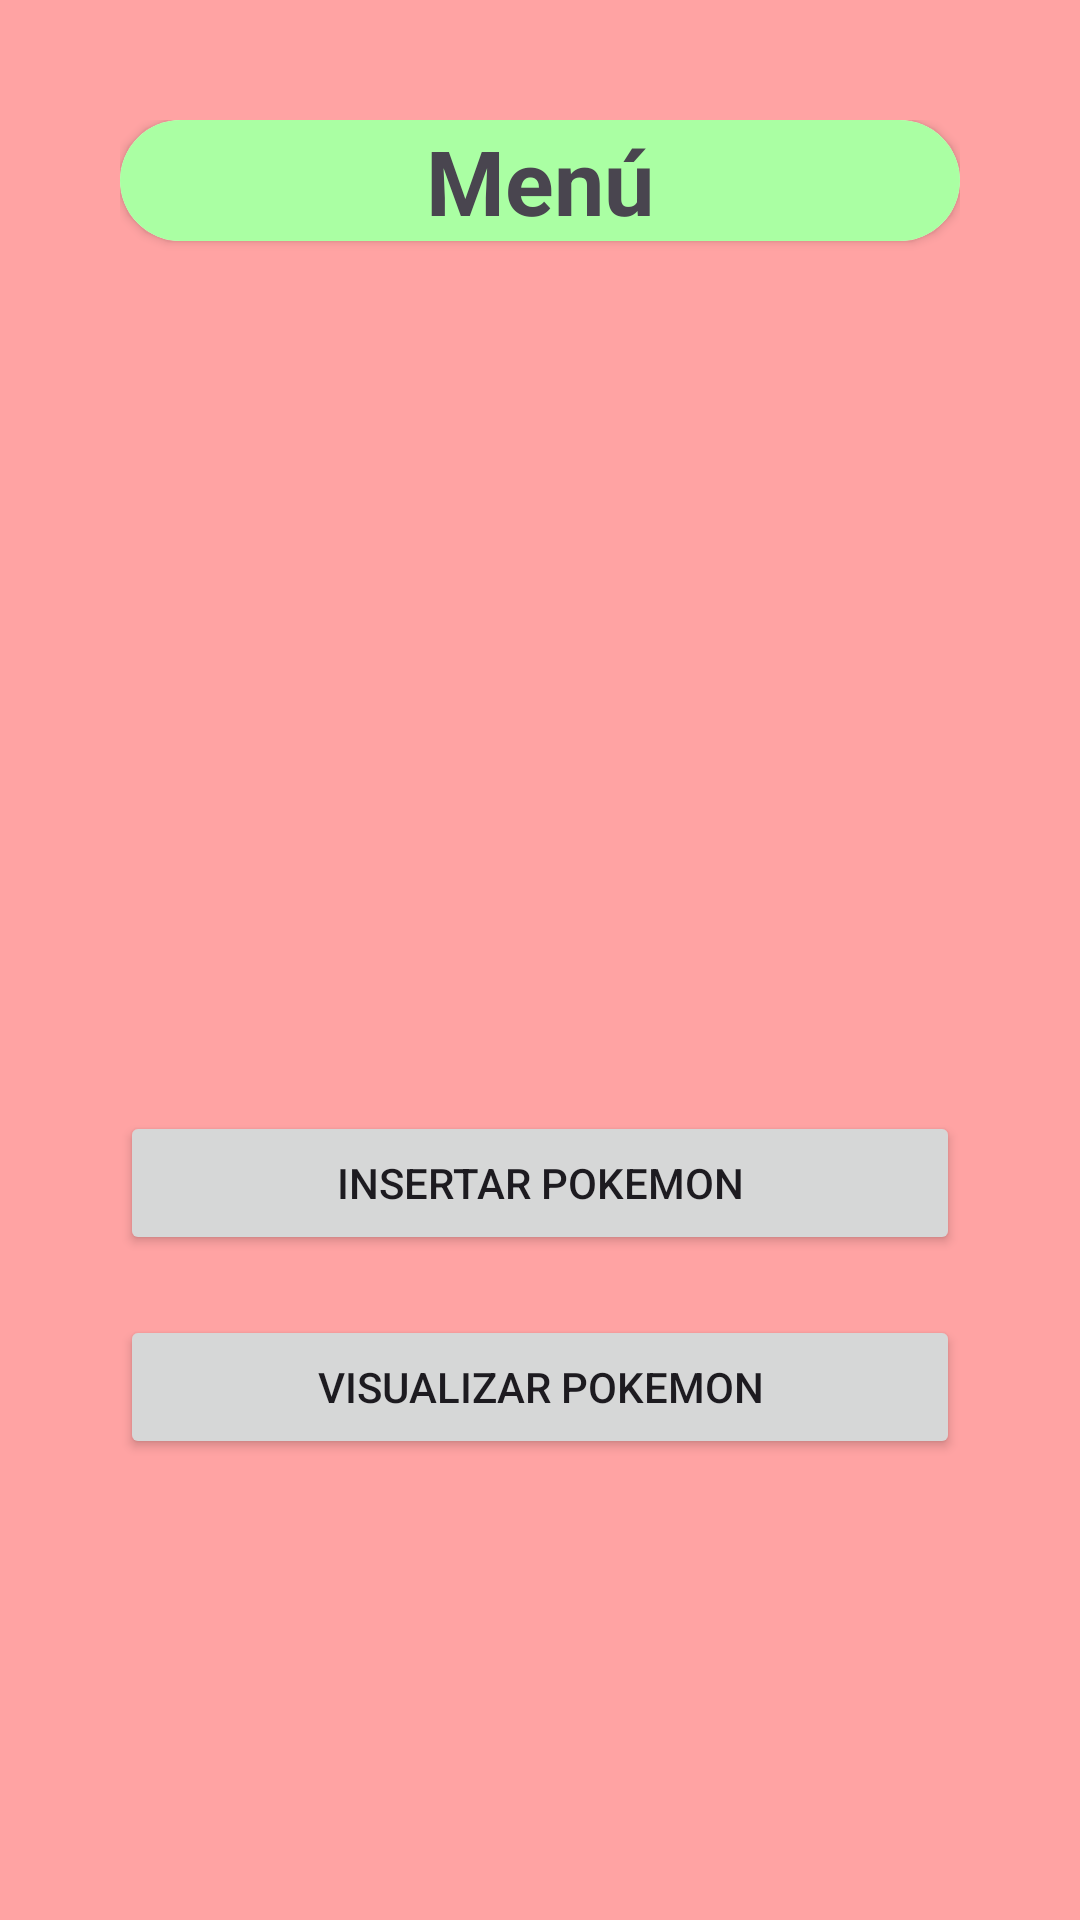

Android layout source for this screen:
<!-- AndroidManifest.xml: application theme Theme.Examen3DI_JavierLopezLopez -->
<!-- res/layout/activity_main.xml -->
<?xml version="1.0" encoding="utf-8"?>
<androidx.constraintlayout.widget.ConstraintLayout xmlns:android="http://schemas.android.com/apk/res/android"
    xmlns:app="http://schemas.android.com/apk/res-auto"
    xmlns:tools="http://schemas.android.com/tools"
    android:layout_width="match_parent"
    android:layout_height="match_parent"
    tools:context=".MainActivity">
    <LinearLayout
        android:id="@+id/llManu"
        android:layout_width="match_parent"
        android:layout_height="match_parent"
        android:orientation="vertical"
        android:background="#FFA3A3">

    </LinearLayout>
    <LinearLayout
        android:id="@+id/llMenuDentro"
        android:layout_width="match_parent"
        android:layout_height="wrap_content"
        android:orientation="vertical"
        app:layout_constraintTop_toTopOf="parent"
        android:gravity="center"
        android:layout_margin="40dp">
        <androidx.cardview.widget.CardView
            android:layout_width="match_parent"
            android:layout_height="wrap_content"
            app:cardCornerRadius="25dp">
            <TextView
                android:id="@+id/TituloMenu"
                android:layout_width="match_parent"
                android:layout_height="wrap_content"
                android:text="Menú"
                android:gravity="center"
                android:textSize="30dp"
                android:textStyle="bold"
                android:background="#AAFFA3"/>
        </androidx.cardview.widget.CardView>
        <Space
            android:layout_width="0dp"
            android:layout_height="20dp"/>
        <ImageView
            android:layout_width="400dp"
            android:layout_height="250dp"
            android:src="@drawable/pokemonportada"/>
        <Space
            android:layout_width="0dp"
            android:layout_height="20dp"/>
        <Button
            android:id="@+id/btnInsertar"
            android:layout_width="match_parent"
            android:layout_height="wrap_content"
            android:text="Insertar pokemon"/>
        <Space
            android:layout_width="0dp"
            android:layout_height="20dp"/>
        <Button
            android:id="@+id/btnVisualizar"
            android:layout_width="match_parent"
            android:layout_height="wrap_content"
            android:text="Visualizar pokemon"/>

    </LinearLayout>
</androidx.constraintlayout.widget.ConstraintLayout>
<!-- resources referenced by this layout -->
<resources>
  <style name="Theme.Examen3DI_JavierLopezLopez" parent="Base.Theme.Examen3DI_JavierLopezLopez" />
  <style name="Base.Theme.Examen3DI_JavierLopezLopez" parent="Theme.Material3.DayNight.NoActionBar">
          
          
      </style>
</resources>
